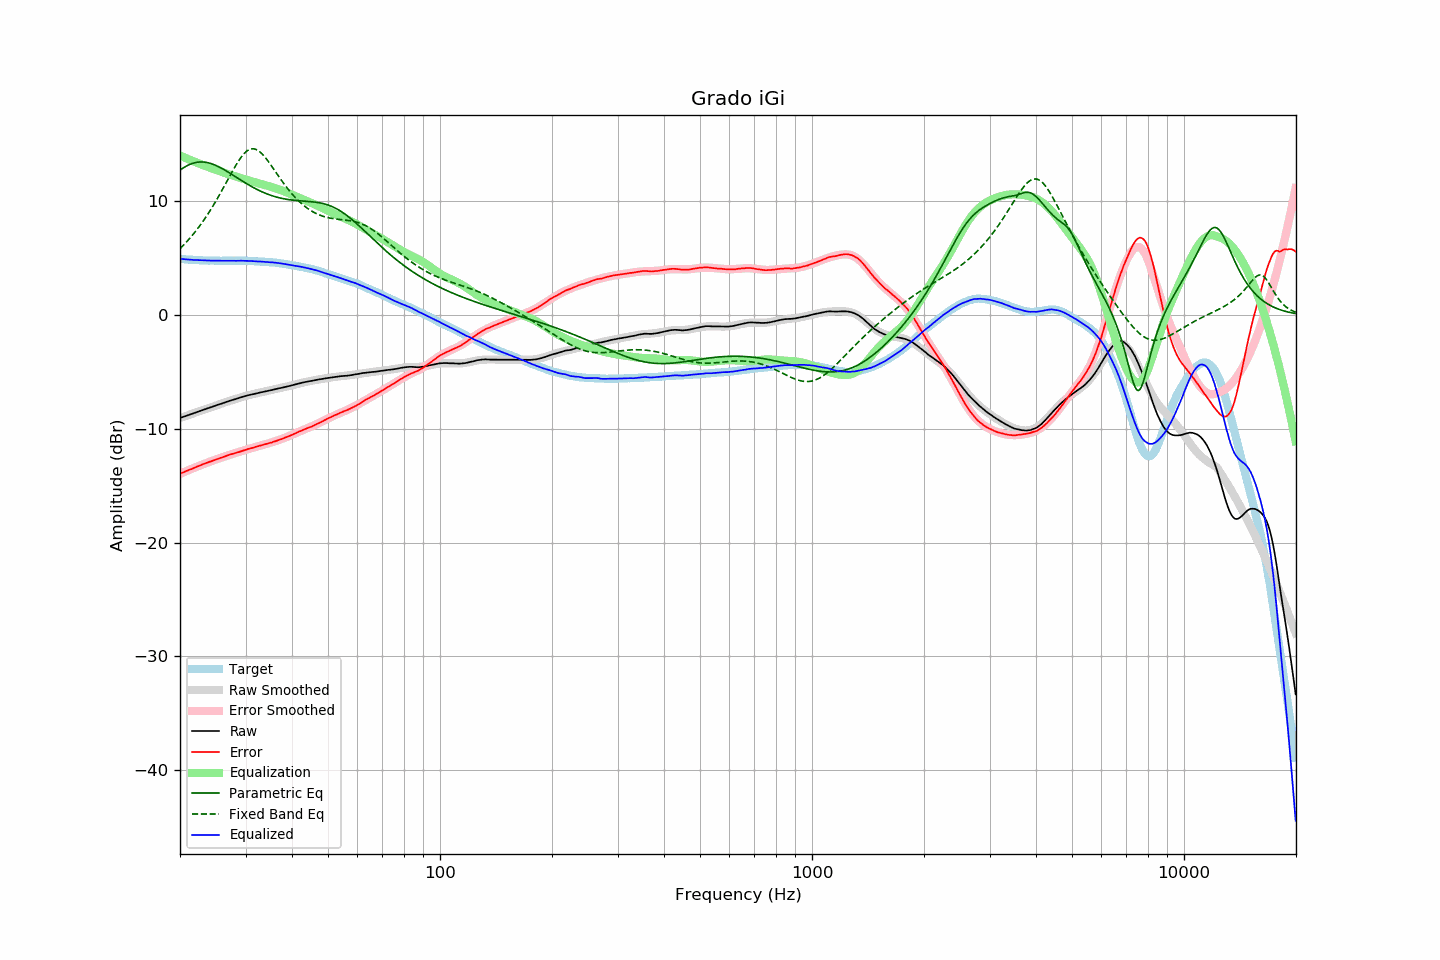

The data file committed next to this chart (first rows):
frequency, raw, error, smoothed, error_smoothed, equalization, parametric_eq, fixed_band_eq, equalized_raw, equalized_smoothed, target
20.00, -9.07, -13.97, -9.07, -13.97, 13.97, 12.69, 5.79, 4.91, 4.90, 4.90
20.20, -9.02, -13.91, -9.02, -13.91, 13.91, 12.79, 5.93, 4.89, 4.89, 4.89
20.40, -8.97, -13.85, -8.97, -13.85, 13.85, 12.88, 6.07, 4.88, 4.88, 4.88
20.61, -8.92, -13.79, -8.92, -13.79, 13.79, 12.97, 6.22, 4.87, 4.87, 4.87
20.81, -8.87, -13.72, -8.87, -13.73, 13.73, 13.05, 6.37, 4.86, 4.86, 4.85
21.02, -8.83, -13.66, -8.82, -13.67, 13.67, 13.12, 6.53, 4.84, 4.84, 4.84
21.23, -8.78, -13.60, -8.77, -13.61, 13.61, 13.19, 6.69, 4.83, 4.83, 4.83
21.44, -8.73, -13.56, -8.72, -13.55, 13.55, 13.24, 6.86, 4.82, 4.82, 4.84
21.66, -8.68, -13.49, -8.67, -13.49, 13.49, 13.29, 7.03, 4.81, 4.81, 4.82
21.87, -8.63, -13.44, -8.62, -13.43, 13.43, 13.33, 7.20, 4.81, 4.81, 4.81
22.09, -8.58, -13.37, -8.58, -13.37, 13.37, 13.37, 7.38, 4.80, 4.80, 4.79
22.31, -8.53, -13.32, -8.53, -13.32, 13.32, 13.39, 7.56, 4.79, 4.79, 4.79
22.54, -8.48, -13.26, -8.48, -13.26, 13.26, 13.40, 7.75, 4.78, 4.78, 4.78
22.76, -8.43, -13.21, -8.43, -13.21, 13.21, 13.41, 7.94, 4.78, 4.78, 4.78
22.99, -8.38, -13.15, -8.38, -13.15, 13.15, 13.41, 8.14, 4.77, 4.77, 4.77
23.22, -8.33, -13.08, -8.33, -13.10, 13.10, 13.40, 8.34, 4.77, 4.77, 4.76
23.45, -8.28, -13.04, -8.28, -13.04, 13.04, 13.38, 8.55, 4.76, 4.76, 4.77
23.69, -8.23, -12.98, -8.23, -12.99, 12.99, 13.35, 8.76, 4.76, 4.76, 4.76
23.92, -8.19, -12.93, -8.18, -12.93, 12.93, 13.32, 8.98, 4.75, 4.75, 4.74
24.16, -8.14, -12.89, -8.13, -12.88, 12.88, 13.28, 9.20, 4.75, 4.75, 4.75
24.40, -8.09, -12.84, -8.08, -12.83, 12.83, 13.23, 9.43, 4.74, 4.75, 4.75
24.65, -8.04, -12.79, -8.03, -12.78, 12.78, 13.18, 9.66, 4.74, 4.74, 4.75
24.89, -7.99, -12.73, -7.99, -12.73, 12.73, 13.12, 9.90, 4.74, 4.74, 4.75
25.14, -7.94, -12.67, -7.94, -12.68, 12.68, 13.06, 10.14, 4.74, 4.74, 4.74
25.39, -7.89, -12.62, -7.89, -12.63, 12.63, 12.99, 10.38, 4.74, 4.74, 4.73
25.65, -7.85, -12.58, -7.84, -12.58, 12.58, 12.92, 10.63, 4.73, 4.74, 4.73
25.91, -7.80, -12.53, -7.79, -12.53, 12.53, 12.85, 10.89, 4.73, 4.73, 4.73
26.16, -7.75, -12.48, -7.75, -12.48, 12.48, 12.77, 11.14, 4.74, 4.73, 4.74
26.43, -7.70, -12.43, -7.70, -12.43, 12.43, 12.69, 11.40, 4.74, 4.73, 4.74
26.69, -7.66, -12.39, -7.65, -12.39, 12.39, 12.60, 11.66, 4.73, 4.73, 4.73
26.96, -7.61, -12.34, -7.61, -12.34, 12.34, 12.52, 11.92, 4.73, 4.73, 4.73
27.23, -7.56, -12.29, -7.56, -12.30, 12.30, 12.43, 12.18, 4.74, 4.73, 4.73
27.50, -7.52, -12.24, -7.52, -12.25, 12.25, 12.34, 12.44, 4.73, 4.74, 4.73
27.77, -7.48, -12.21, -7.47, -12.21, 12.21, 12.25, 12.69, 4.73, 4.74, 4.73
28.05, -7.43, -12.16, -7.42, -12.16, 12.16, 12.16, 12.94, 4.74, 4.74, 4.73
28.33, -7.39, -12.13, -7.38, -12.12, 12.12, 12.07, 13.18, 4.73, 4.74, 4.74
28.62, -7.34, -12.07, -7.34, -12.07, 12.07, 11.98, 13.40, 4.74, 4.74, 4.74
28.90, -7.30, -12.04, -7.29, -12.03, 12.03, 11.89, 13.62, 4.73, 4.74, 4.74
29.19, -7.25, -11.99, -7.25, -11.99, 11.99, 11.80, 13.82, 4.74, 4.73, 4.74
29.48, -7.21, -11.94, -7.21, -11.94, 11.94, 11.71, 14.00, 4.74, 4.73, 4.74
29.78, -7.17, -11.90, -7.17, -11.90, 11.90, 11.63, 14.16, 4.73, 4.73, 4.73
30.08, -7.13, -11.86, -7.13, -11.86, 11.86, 11.54, 14.29, 4.73, 4.73, 4.73
30.38, -7.09, -11.80, -7.09, -11.82, 11.82, 11.46, 14.40, 4.73, 4.72, 4.72
30.68, -7.06, -11.77, -7.06, -11.77, 11.77, 11.37, 14.49, 4.72, 4.72, 4.71
30.99, -7.02, -11.73, -7.02, -11.73, 11.73, 11.29, 14.54, 4.71, 4.71, 4.71
31.30, -6.99, -11.69, -6.99, -11.69, 11.69, 11.21, 14.56, 4.70, 4.70, 4.71
31.61, -6.96, -11.66, -6.95, -11.65, 11.65, 11.14, 14.56, 4.69, 4.70, 4.70
31.93, -6.93, -11.60, -6.92, -11.61, 11.61, 11.06, 14.52, 4.68, 4.69, 4.68
32.24, -6.90, -11.58, -6.89, -11.57, 11.57, 10.99, 14.46, 4.67, 4.68, 4.68
32.57, -6.86, -11.52, -6.86, -11.53, 11.53, 10.92, 14.37, 4.67, 4.67, 4.67
32.89, -6.83, -11.49, -6.83, -11.49, 11.49, 10.85, 14.26, 4.67, 4.66, 4.66
33.22, -6.80, -11.45, -6.80, -11.45, 11.45, 10.79, 14.13, 4.66, 4.66, 4.66
33.55, -6.77, -11.42, -6.77, -11.41, 11.41, 10.73, 13.98, 4.65, 4.65, 4.65
33.89, -6.74, -11.37, -6.74, -11.37, 11.37, 10.67, 13.81, 4.64, 4.64, 4.64
34.23, -6.71, -11.33, -6.70, -11.33, 11.33, 10.61, 13.63, 4.63, 4.63, 4.62
34.57, -6.68, -11.29, -6.67, -11.29, 11.29, 10.56, 13.44, 4.62, 4.62, 4.61
34.92, -6.65, -11.25, -6.64, -11.25, 11.25, 10.50, 13.25, 4.60, 4.61, 4.60
35.27, -6.62, -11.23, -6.61, -11.21, 11.21, 10.46, 13.05, 4.59, 4.60, 4.61
35.62, -6.58, -11.16, -6.58, -11.16, 11.16, 10.41, 12.84, 4.59, 4.58, 4.59
35.97, -6.55, -11.12, -6.55, -11.12, 11.12, 10.37, 12.63, 4.57, 4.57, 4.58
... 635 more rows
